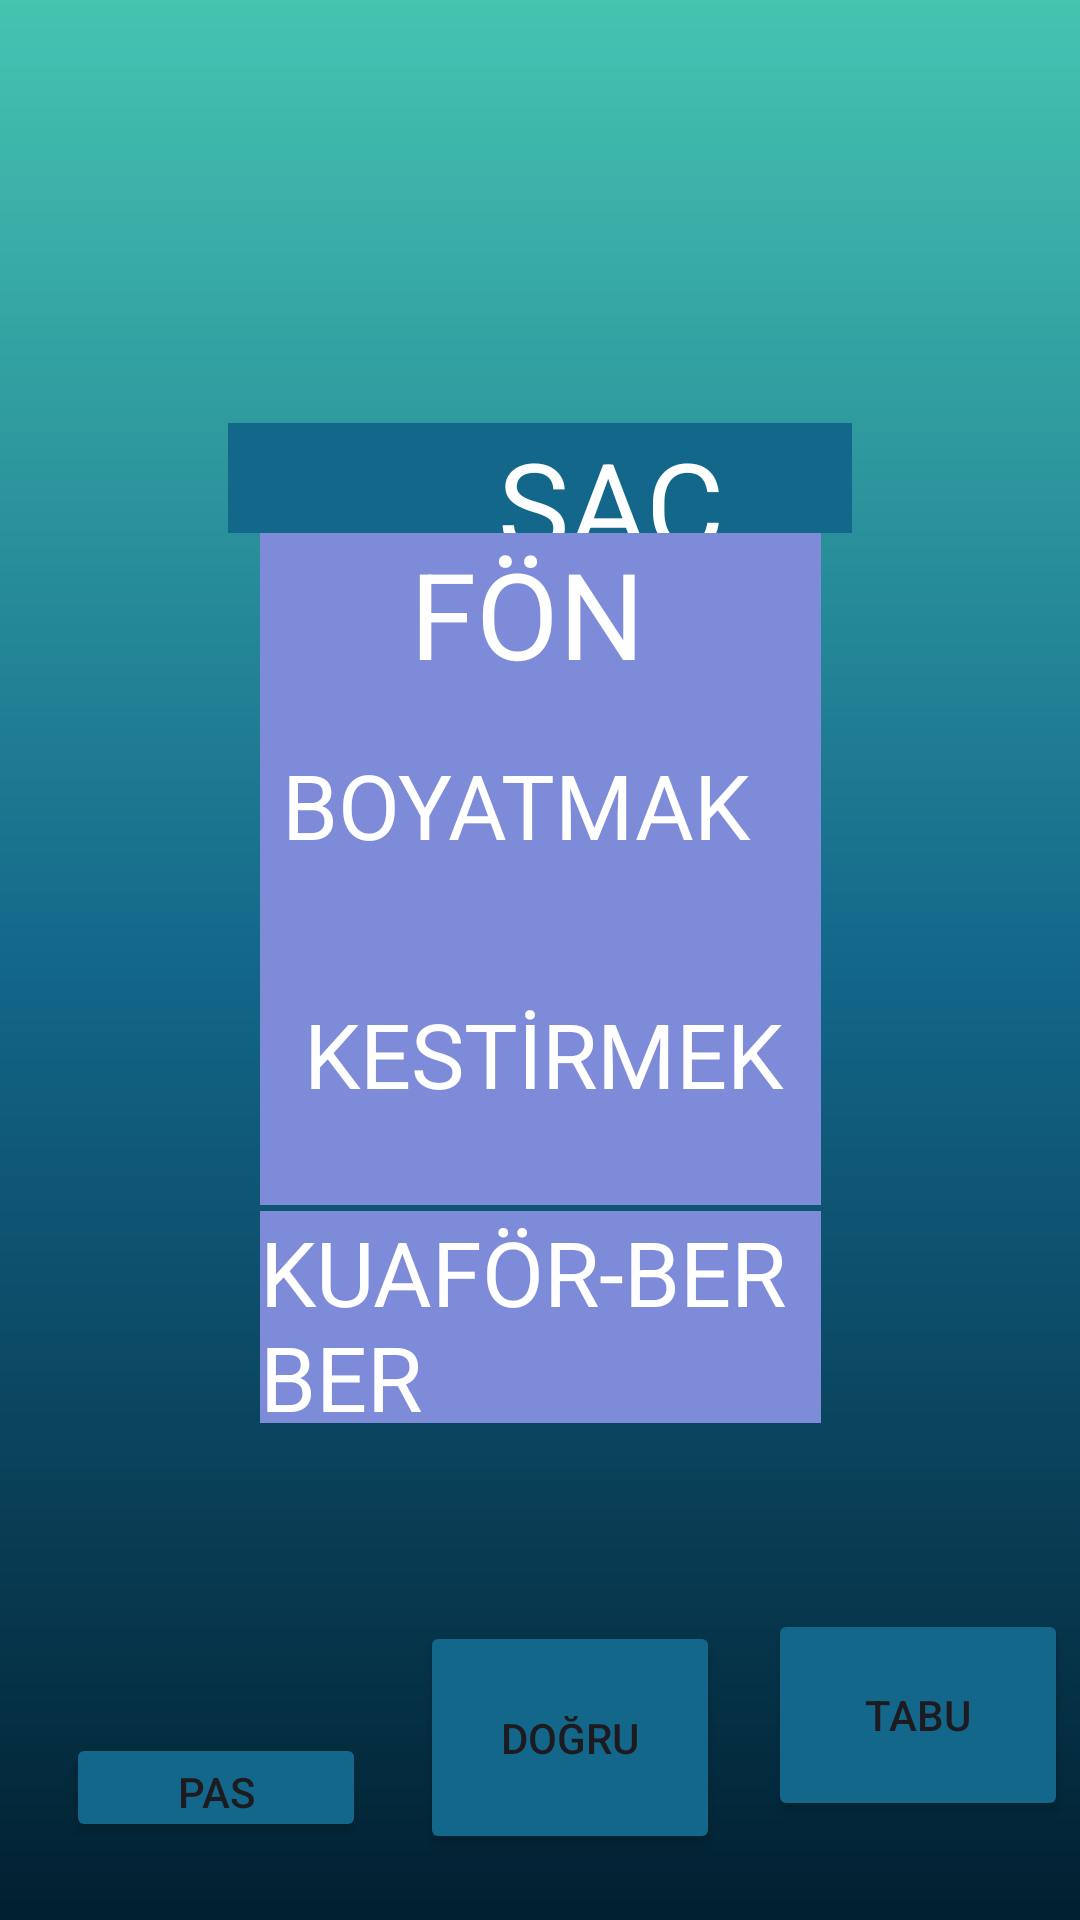

This screen was rendered from an Android layout file. Write that file and the resources it references.
<!-- AndroidManifest.xml: application theme Theme.TABUU -->
<!-- res/layout/activity_kelime26.xml -->
<?xml version="1.0" encoding="utf-8"?>
<androidx.constraintlayout.widget.ConstraintLayout xmlns:android="http://schemas.android.com/apk/res/android"
    xmlns:app="http://schemas.android.com/apk/res-auto"
    xmlns:tools="http://schemas.android.com/tools"
    android:layout_width="match_parent"
    android:layout_height="match_parent"
    android:background="@drawable/constraintarkaplan"
    tools:context=".kelime26">

    <TextView
        android:id="@+id/kelime26"
        android:layout_width="0dp"
        android:layout_height="0dp"
        android:layout_marginStart="76dp"
        android:layout_marginTop="141dp"
        android:layout_marginEnd="76dp"
        android:layout_marginBottom="400dp"
        android:background="@color/orta"
        android:text="         SAÇ"
        android:textColor="@color/white"
        android:textSize="40sp"
        app:layout_constraintBottom_toTopOf="@+id/button263"
        app:layout_constraintEnd_toEndOf="parent"
        app:layout_constraintStart_toStartOf="parent"
        app:layout_constraintTop_toTopOf="parent" />

    <TextView
        android:id="@+id/kelime26ceza"
        android:layout_width="187dp"
        android:layout_height="0dp"

        android:layout_marginBottom="83dp"
        android:background="@color/buton"
        android:text="     FÖN"
        android:textColor="@color/white"
        android:textSize="40sp"
        app:layout_constraintBottom_toTopOf="@+id/kelime26ceza4"
        app:layout_constraintEnd_toEndOf="parent"
        app:layout_constraintStart_toStartOf="parent"
        app:layout_constraintTop_toBottomOf="@+id/kelime26" />

    <TextView
        android:id="@+id/kelime26ceza3"
        android:layout_width="187dp"
        android:layout_height="0dp"

        android:layout_marginBottom="62dp"
        android:background="@color/buton"
        android:text="KUAFÖR-BERBER "
        android:textColor="@color/white"
        android:textSize="30sp"
        app:layout_constraintBottom_toTopOf="@+id/button261"
        app:layout_constraintEnd_toEndOf="parent"
        app:layout_constraintStart_toStartOf="parent"
        app:layout_constraintTop_toBottomOf="@+id/kelime26ceza4" />

    <TextView
        android:id="@+id/kelime26ceza4"
        android:layout_width="187dp"
        android:layout_height="0dp"

        android:layout_marginBottom="2dp"
        android:background="@color/buton"
        android:text="  KESTİRMEK"
        android:textColor="@color/white"
        android:textSize="30sp"
        app:layout_constraintBottom_toTopOf="@+id/kelime26ceza3"
        app:layout_constraintEnd_toEndOf="parent"
        app:layout_constraintStart_toStartOf="parent"
        app:layout_constraintTop_toBottomOf="@+id/kelime26ceza" />

    <TextView
        android:id="@+id/kelime26ceza5"
        android:layout_width="187dp"
        android:layout_height="84dp"

        android:layout_marginTop="82dp"
        android:layout_marginBottom="81dp"
        android:background="@color/buton"
        android:text=" BOYATMAK"
        android:textColor="@color/white"
        android:textSize="30sp"
        app:layout_constraintBottom_toBottomOf="@+id/kelime26ceza4"
        app:layout_constraintEnd_toEndOf="parent"
        app:layout_constraintStart_toStartOf="parent"
        app:layout_constraintTop_toTopOf="@+id/kelime26ceza" />

    <Button
        android:id="@+id/button261"
        android:layout_width="0dp"
        android:layout_height="0dp"
        android:layout_marginEnd="4dp"
        android:layout_marginBottom="33dp"
        android:backgroundTint="@color/orta"
        android:text="TABU"
        app:layout_constraintBottom_toBottomOf="parent"
        app:layout_constraintEnd_toEndOf="parent"
        app:layout_constraintStart_toEndOf="@+id/button262"
        app:layout_constraintTop_toBottomOf="@+id/kelime26ceza3" />

    <Button
        android:id="@+id/button262"
        android:layout_width="0dp"
        android:layout_height="0dp"
        android:layout_marginTop="4dp"
        android:layout_marginEnd="16dp"
        android:layout_marginBottom="22dp"
        android:backgroundTint="@color/orta"
        android:text="DOĞRU"
        app:layout_constraintBottom_toBottomOf="parent"
        app:layout_constraintEnd_toStartOf="@+id/button261"
        app:layout_constraintStart_toEndOf="@+id/button263"
        app:layout_constraintTop_toTopOf="@+id/button261" />

    <Button
        android:id="@+id/button263"
        android:layout_width="0dp"
        android:layout_height="0dp"

        android:layout_marginStart="22dp"
        android:layout_marginEnd="18dp"
        android:layout_marginBottom="26dp"
        android:backgroundTint="@color/orta"
        android:text="PAS"
        app:layout_constraintBottom_toBottomOf="parent"
        app:layout_constraintEnd_toStartOf="@+id/button262"
        app:layout_constraintStart_toStartOf="parent"
        app:layout_constraintTop_toBottomOf="@+id/kelime26" />
</androidx.constraintlayout.widget.ConstraintLayout>
<!-- resources referenced by this layout -->
<resources>
  <color name="buton">#7E8BD9</color>
  <color name="orta">#13678A</color>
  <color name="white">#FFFFFFFF</color>
  <!-- drawable constraintarkaplan (drawable) -->
  <?xml version="1.0" encoding="utf-8"?>
  <shape xmlns:android="http://schemas.android.com/apk/res/android">
  <gradient android:angle="90"
      android:startColor="@color/baş"
      android:centerColor="@color/orta"
      android:endColor="@color/son"
  
      />
  
  </shape>
  <style name="Theme.TABUU" parent="Base.Theme.TABUU" />
  <color name="son">#45C4B0</color>
  <style name="Base.Theme.TABUU" parent="Theme.Material3.DayNight.NoActionBar">
          
          
      </style>
</resources>
